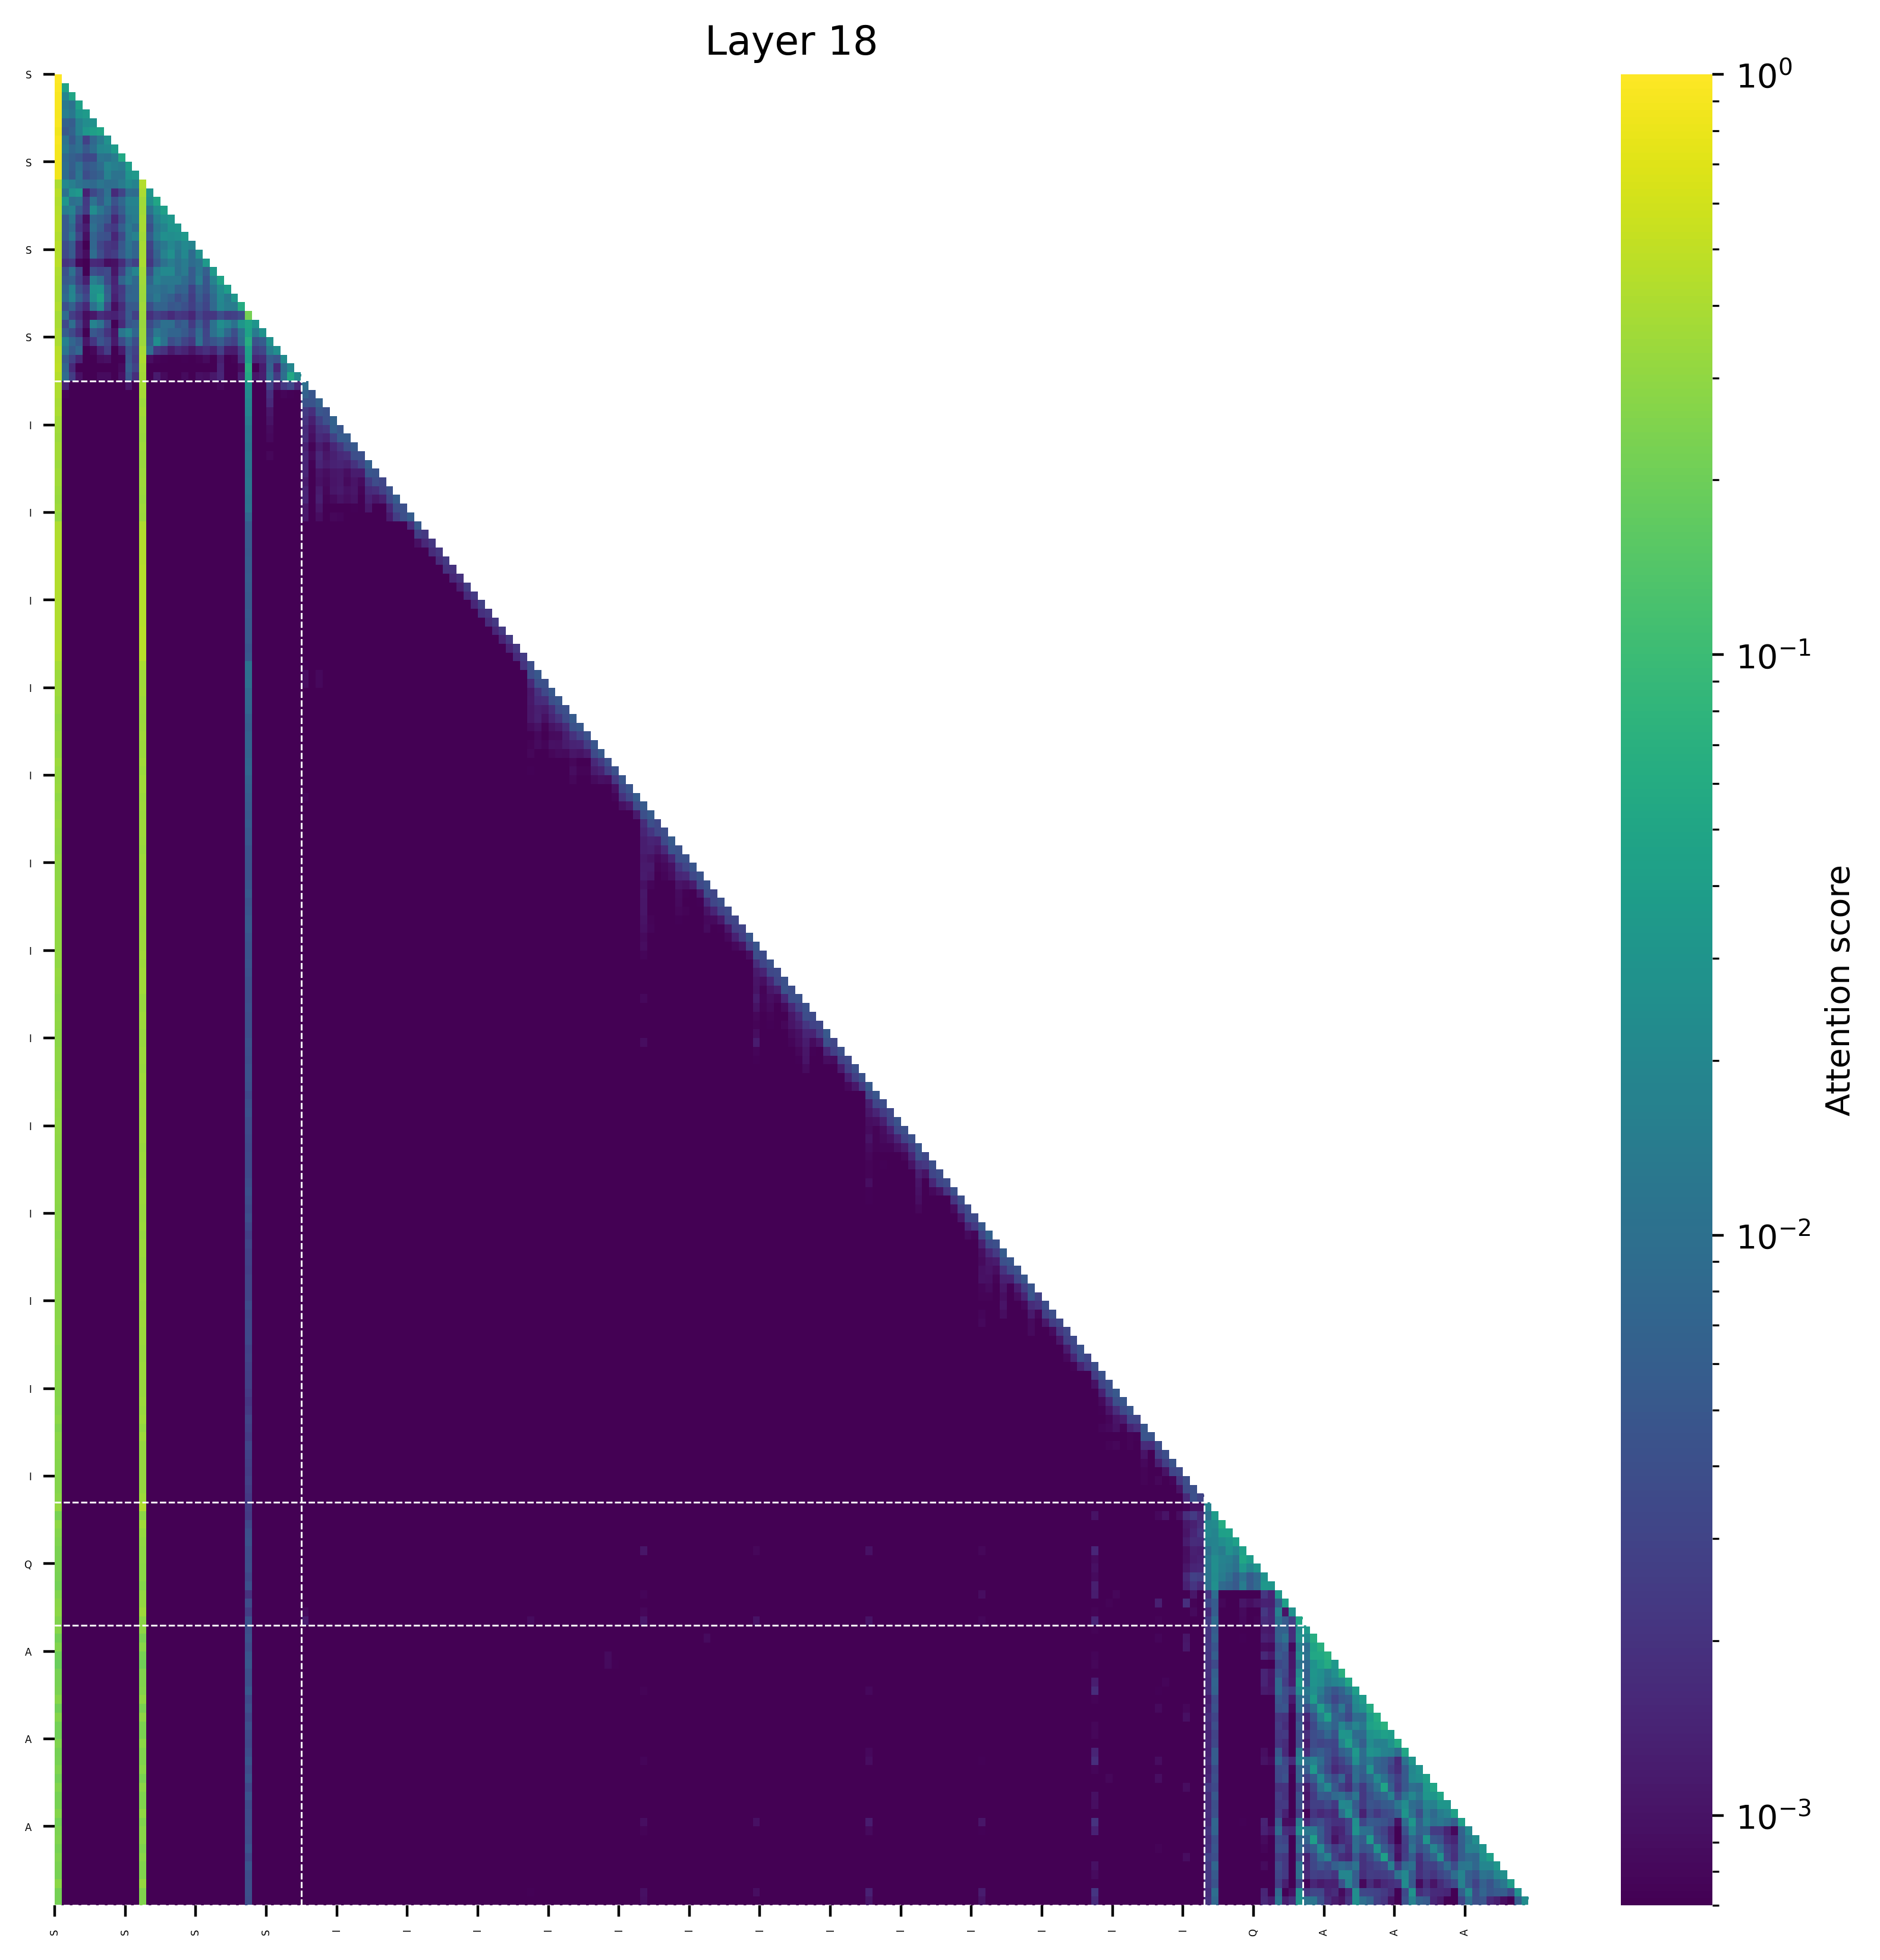

The data file committed next to this chart (first rows):
(0, 1.0), (143, 0.0), (132, 0.0), (142, 0.0), (141, 0.0), (140, 0.0), (139, 0.0), (138, 0.0), (134, 0.0), (156, 0.0)
(0, 0.9528579711914062), (1, 0.04711015522480011), (143, 0.0), (132, 0.0), (142, 0.0), (141, 0.0), (140, 0.0), (139, 0.0), (138, 0.0), (134, 0.0)
(0, 0.929931640625), (2, 0.05046285688877106), (1, 0.019629769027233124), (138, 0.0), (143, 0.0), (139, 0.0), (140, 0.0), (141, 0.0), (142, 0.0), (132, 0.0)
(0, 0.9323654174804688), (3, 0.044220104813575745), (1, 0.013261720538139343), (2, 0.010163910686969757), (138, 0.0), (143, 0.0), (139, 0.0), (140, 0.0), (141, 0.0), (142, 0.0)
(0, 0.9058074951171875), (4, 0.0360671691596508), (3, 0.02967594563961029), (1, 0.01576649397611618), (2, 0.01265096664428711), (138, 0.0), (143, 0.0), (139, 0.0), (140, 0.0), (141, 0.0)
(0, 0.9192352294921875), (5, 0.027578622102737427), (4, 0.023899424821138382), (3, 0.016772836446762085), (1, 0.006767980754375458), (2, 0.005776695907115936), (140, 0.0), (141, 0.0), (142, 0.0), (139, 0.0)
(0, 0.84820556640625), (6, 0.048794180154800415), (5, 0.04157556965947151), (4, 0.03311248868703842), (3, 0.016456633806228638), (2, 0.0067055243998765945), (1, 0.005158714950084686), (140, 0.0), (141, 0.0), (142, 0.0)
(0, 0.9219207763671875), (7, 0.02736017107963562), (6, 0.013561926782131195), (1, 0.011077605187892914), (3, 0.010540943592786789), (5, 0.007802516222000122), (2, 0.005008868873119354), (4, 0.002733508124947548), (142, 0.0), (140, 0.0)
(0, 0.87762451171875), (8, 0.036246344447135925), (7, 0.02144239842891693), (6, 0.019844509661197662), (1, 0.013083074241876602), (3, 0.009804371744394302), (5, 0.009128563106060028), (2, 0.007606878876686096), (4, 0.0051905810832977295), (140, 0.0)
(0, 0.8823471069335938), (9, 0.055038027465343475), (8, 0.014159267768263817), (6, 0.011504799127578735), (7, 0.010450830683112144), (1, 0.00829707458615303), (2, 0.006255332380533218), (3, 0.005181888118386269), (5, 0.003496423363685608), (4, 0.003251241520047188)
(0, 0.8661651611328125), (10, 0.039360761642456055), (7, 0.019126269966363907), (8, 0.015595465898513794), (9, 0.014119550585746765), (3, 0.010571526363492012), (1, 0.009380100294947624), (6, 0.008939296007156372), (2, 0.005995955318212509), (5, 0.0058863963931798935)
(0, 0.854827880859375), (11, 0.033237993717193604), (10, 0.02999517321586609), (7, 0.017419662326574326), (3, 0.012053478509187698), (9, 0.011252708733081818), (8, 0.011186791583895683), (1, 0.00890914537012577), (6, 0.006664112210273743), (5, 0.005324246361851692)
(12, 0.43830108642578125), (0, 0.41150665283203125), (10, 0.022249877452850342), (1, 0.021074950695037842), (11, 0.017931699752807617), (2, 0.015572518110275269), (9, 0.014109969139099121), (6, 0.011950582265853882), (3, 0.011264443397521973), (8, 0.009607315063476562)
(0, 0.4606456756591797), (12, 0.39409828186035156), (3, 0.033338867127895355), (13, 0.030501481145620346), (2, 0.027915485203266144), (1, 0.01089463010430336), (7, 0.010358631610870361), (10, 0.009080067276954651), (11, 0.0087474025785923), (6, 0.005062475800514221)
(0, 0.4358196258544922), (12, 0.3591480255126953), (14, 0.04939502477645874), (1, 0.03165237605571747), (13, 0.024072300642728806), (11, 0.01808728277683258), (10, 0.017528653144836426), (7, 0.012103423476219177), (3, 0.011319171637296677), (5, 0.011235449463129044)
(0, 0.43935585021972656), (12, 0.36182212829589844), (15, 0.040764808654785156), (14, 0.024548709392547607), (5, 0.023800604045391083), (2, 0.01708504557609558), (11, 0.01578148454427719), (10, 0.0153207927942276), (1, 0.014186680316925049), (6, 0.012120001018047333)
(0, 0.4606819152832031), (12, 0.38637542724609375), (16, 0.03287331387400627), (15, 0.025045245885849), (14, 0.01654302328824997), (11, 0.014218367636203766), (2, 0.012113980948925018), (10, 0.01196715235710144), (5, 0.008146338164806366), (6, 0.00687837228178978)
(0, 0.4524192810058594), (12, 0.3831977844238281), (17, 0.03179618716239929), (16, 0.030162543058395386), (15, 0.017868205904960632), (10, 0.013825200498104095), (14, 0.012850336730480194), (5, 0.010077578946948051), (11, 0.00900634378194809), (2, 0.008586794137954712)
(0, 0.4300060272216797), (12, 0.36559486389160156), (18, 0.03461916744709015), (17, 0.025822803378105164), (15, 0.025492921471595764), (16, 0.024201005697250366), (11, 0.017039567232131958), (14, 0.015233896672725677), (10, 0.012893453240394592), (2, 0.012843579053878784)
(0, 0.4610023498535156), (12, 0.3900642395019531), (18, 0.021333634853363037), (16, 0.020350925624370575), (19, 0.01840883493423462), (17, 0.014267519116401672), (15, 0.01271328330039978), (10, 0.011335194110870361), (14, 0.009135108441114426), (5, 0.0075677018612623215)
(0, 0.44565773010253906), (12, 0.381744384765625), (20, 0.026566408574581146), (16, 0.025756970047950745), (18, 0.02088441699743271), (15, 0.017238616943359375), (17, 0.012281447649002075), (10, 0.010605921968817711), (5, 0.009012309834361076), (19, 0.008667200803756714)
(0, 0.4661979675292969), (12, 0.4026031494140625), (21, 0.03503449261188507), (16, 0.014831040054559708), (18, 0.014338865876197815), (20, 0.01119336485862732), (17, 0.010308772325515747), (15, 0.010192126035690308), (19, 0.008615497499704361), (14, 0.005114849656820297)
(0, 0.4243965148925781), (12, 0.3681354522705078), (22, 0.035029031336307526), (16, 0.021668056026101112), (15, 0.021124184131622314), (11, 0.018885448575019836), (14, 0.014718210324645042), (18, 0.013940203934907913), (20, 0.012099361047148705), (10, 0.011281870305538177)
(0, 0.41344761848449707), (12, 0.3511683940887451), (23, 0.04677414894104004), (22, 0.01732010208070278), (14, 0.017215322703123093), (5, 0.01588418520987034), (20, 0.014962911605834961), (10, 0.013478457927703857), (17, 0.012894056737422943), (16, 0.012856811285018921)
(0, 0.40164756774902344), (12, 0.3409109115600586), (24, 0.03881840780377388), (6, 0.0301217008382082), (5, 0.028794866055250168), (23, 0.023509398102760315), (2, 0.01817745342850685), (16, 0.01136791706085205), (14, 0.011018235236406326), (22, 0.010872267186641693)
(0, 0.3996391296386719), (12, 0.33629322052001953), (6, 0.04422745853662491), (25, 0.03306528925895691), (5, 0.024409815669059753), (23, 0.020904943346977234), (2, 0.01891922950744629), (24, 0.013216391205787659), (14, 0.0128193199634552), (1, 0.008504942059516907)
(0, 0.4189300537109375), (12, 0.3586006164550781), (26, 0.05957198143005371), (6, 0.02206777036190033), (23, 0.019871950149536133), (24, 0.014477115124464035), (25, 0.013828285038471222), (5, 0.010625265538692474), (22, 0.007850989699363708), (14, 0.006946049630641937)
(0, 0.3740711212158203), (12, 0.3419160842895508), (27, 0.21945959329605103), (1, 0.008548734709620476), (10, 0.005456339567899704), (23, 0.003811940550804138), (26, 0.0037040654569864273), (20, 0.003192564472556114), (11, 0.0027853064239025116), (25, 0.0027595236897468567)
(0, 0.38567543029785156), (12, 0.3287696838378906), (27, 0.04827052354812622), (26, 0.031207770109176636), (28, 0.030422210693359375), (23, 0.02440471202135086), (5, 0.01827983185648918), (24, 0.016879744827747345), (6, 0.011046499013900757), (22, 0.010654503479599953)
(0, 0.40441417694091797), (12, 0.33405590057373047), (27, 0.04555270075798035), (29, 0.028762362897396088), (10, 0.01914997771382332), (23, 0.016830645501613617), (28, 0.013593263924121857), (14, 0.012767761945724487), (9, 0.01223369874060154), (26, 0.011146776378154755)
(0, 0.4107933044433594), (12, 0.33661556243896484), (27, 0.06454700231552124), (30, 0.026863902807235718), (14, 0.02439696341753006), (1, 0.01644517481327057), (15, 0.010864559561014175), (20, 0.009991088882088661), (26, 0.00903409719467163), (10, 0.008001834154129028)
(0, 0.45264434814453125), (12, 0.38942718505859375), (27, 0.043136417865753174), (31, 0.024516116827726364), (30, 0.014394402503967285), (1, 0.011851686984300613), (13, 0.008915992453694344), (3, 0.007599290460348129), (2, 0.005242815241217613), (10, 0.004503317177295685)
(0, 0.476287841796875), (12, 0.4141082763671875), (27, 0.04159340262413025), (32, 0.022637754678726196), (30, 0.005623951554298401), (1, 0.005287766456604004), (10, 0.005037136375904083), (31, 0.004587450996041298), (2, 0.002765664830803871), (11, 0.00244295597076416)
(0, 0.4831695556640625), (12, 0.3803863525390625), (27, 0.06738835573196411), (33, 0.020122796297073364), (32, 0.00885683298110962), (1, 0.007239770144224167), (30, 0.006747055798768997), (10, 0.006092693656682968), (11, 0.0030310340225696564), (2, 0.0016319639980793)
(0, 0.4483957290649414), (12, 0.3620872497558594), (27, 0.05560410022735596), (33, 0.0540689080953598), (34, 0.021797873079776764), (32, 0.009681463241577148), (1, 0.008934363722801208), (30, 0.008587613701820374), (10, 0.00492454320192337), (2, 0.0025464780628681183)
(0, 0.4206421375274658), (12, 0.3757364749908447), (27, 0.028188180178403854), (35, 0.00949886441230774), (33, 0.0033437234815210104), (30, 0.0029846495017409325), (32, 0.0023561082780361176), (34, 0.001528246677480638), (1, 0.0014404888497665524), (31, 0.0011189145734533668)
(0, 0.410747766494751), (12, 0.3765377998352051), (27, 0.021874621510505676), (35, 0.006514552980661392), (36, 0.004784476477652788), (30, 0.001922227325849235), (32, 0.000771896680817008), (1, 0.0007424489594995975), (33, 0.0007247753674164414), (10, 0.0006448244675993919)
(0, 0.3821948766708374), (12, 0.3437161445617676), (27, 0.019470710307359695), (37, 0.0064590442925691605), (35, 0.004492559935897589), (36, 0.004447372630238533), (30, 0.001609433558769524), (1, 0.000681154546327889), (10, 0.000510954880155623), (33, 0.0005107548786327243)
(0, 0.3953981399536133), (12, 0.3636908531188965), (27, 0.018535418435931206), (37, 0.004944277461618185), (38, 0.004379855934530497), (35, 0.002432449720799923), (36, 0.001811005873605609), (30, 0.0010819310555234551), (1, 0.0005228901281952858), (10, 0.00040185858961194754)
(0, 0.3654382824897766), (12, 0.3446359932422638), (27, 0.014761119149625301), (39, 0.006674730218946934), (38, 0.0042127263732254505), (37, 0.002698031719774008), (35, 0.0020232314709573984), (36, 0.0012850509956479073), (30, 0.0010038494365289807), (1, 0.00041582121048122644)
(0, 0.3597050905227661), (12, 0.3384719491004944), (27, 0.012612679973244667), (39, 0.0061623756773769855), (40, 0.00478641502559185), (38, 0.002216541673988104), (37, 0.0019830248784273863), (35, 0.001666129333898425), (36, 0.0010227938182651997), (30, 0.0008732976857572794)
(0, 0.3441779613494873), (12, 0.32747846841812134), (27, 0.012744217179715633), (40, 0.005439300090074539), (41, 0.005434154532849789), (39, 0.002817976986989379), (35, 0.0017389652784913778), (37, 0.0016488468972966075), (38, 0.0014614386018365622), (36, 0.0009243708336725831)
(0, 0.3648521900177002), (12, 0.3464266061782837), (27, 0.012107488699257374), (42, 0.005110522266477346), (41, 0.004000971093773842), (40, 0.0022277142852544785), (39, 0.0015094827394932508), (35, 0.0013426159275695682), (37, 0.0012354946229606867), (38, 0.00095565669471398)
(0, 0.36142945289611816), (12, 0.33921635150909424), (27, 0.013306749984622002), (43, 0.004109059926122427), (42, 0.003883496392518282), (41, 0.0018323060357943177), (40, 0.0016014239517971873), (37, 0.001572515582665801), (35, 0.001471753348596394), (39, 0.00131482002325356)
(0, 0.3373893201351166), (12, 0.3240613341331482), (27, 0.012078851461410522), (44, 0.006291711237281561), (43, 0.003007282968610525), (42, 0.001995830563828349), (35, 0.0014537263195961714), (40, 0.0014486771542578936), (37, 0.0014445915585383773), (39, 0.0013639720855280757)
(0, 0.35035037994384766), (12, 0.3365042209625244), (27, 0.011531917378306389), (44, 0.004753390792757273), (45, 0.00448843976482749), (35, 0.0014348170952871442), (42, 0.001233374234288931), (43, 0.0012022607261314988), (40, 0.0011264759814366698), (39, 0.0010697689140215516)
(0, 0.356774240732193), (12, 0.3463282585144043), (27, 0.012030363082885742), (45, 0.0036515973042696714), (46, 0.003137002233415842), (44, 0.0023146434687078), (35, 0.001196563709527254), (40, 0.0011138988193124533), (42, 0.0010409074602648616), (39, 0.0010157378856092691)
(0, 0.33965814113616943), (12, 0.33203035593032837), (27, 0.0117204450070858), (47, 0.004209313075989485), (46, 0.0028148579876869917), (45, 0.001825986080802977), (44, 0.0016861851327121258), (35, 0.0014118545223027468), (37, 0.0011890630703419447), (40, 0.0011561999563127756)
(0, 0.3239409923553467), (12, 0.32294762134552), (27, 0.01090233400464058), (48, 0.005613839253783226), (47, 0.0033776762429624796), (35, 0.0014500475954264402), (44, 0.001356665976345539), (46, 0.001314404304139316), (37, 0.001297373790293932), (45, 0.001064989366568625)
(12, 0.3471263349056244), (0, 0.3462385833263397), (27, 0.011124594137072563), (49, 0.004156405571848154), (48, 0.00387925305403769), (47, 0.0015684745740145445), (44, 0.0011275855358690023), (35, 0.0010899731423705816), (37, 0.0010454446310177445), (42, 0.0007329467916861176)
(12, 0.33397001028060913), (0, 0.3122710585594177), (27, 0.007682087831199169), (50, 0.005763048306107521), (49, 0.0038866433314979076), (48, 0.0025706852320581675), (47, 0.0011945146834477782), (35, 0.0010839581955224276), (37, 0.0008857427164912224), (39, 0.0007851221598684788)
(0, 0.40676403045654297), (12, 0.4057290554046631), (27, 0.005684894509613514), (51, 0.005127619951963425), (50, 0.0017782284412533045), (49, 0.0006192582077346742), (35, 0.0005975749809294939), (48, 0.000521606532856822), (37, 0.0003156038583256304), (47, 0.00026716350112110376)
(12, 0.42858219146728516), (0, 0.42642879486083984), (27, 0.005442595575004816), (51, 0.0027307309210300446), (52, 0.002264040522277355), (35, 0.0005662635085172951), (50, 0.0005592272500507534), (48, 0.0003160637279506773), (49, 0.0003117728338111192), (40, 0.00023336851154454052)
(12, 0.43431997299194336), (0, 0.4302854537963867), (27, 0.005434422288089991), (53, 0.002183012431487441), (52, 0.0015657914336770773), (51, 0.0009533913107588887), (35, 0.0005641616880893707), (50, 0.0003491678216960281), (48, 0.0003469784278422594), (49, 0.00025946777896024287)
(12, 0.4373927116394043), (0, 0.430631160736084), (27, 0.005348501726984978), (54, 0.002202404895797372), (53, 0.001721604261547327), (51, 0.0004922890802845359), (35, 0.0004899016348645091), (48, 0.00037909846287220716), (52, 0.0003297900839243084), (49, 0.00026303186314180493)
(12, 0.4380364418029785), (0, 0.42912960052490234), (27, 0.005611833184957504), (55, 0.002410816727206111), (54, 0.0016992568271234632), (35, 0.0004712989612016827), (51, 0.0003427426563575864), (48, 0.00033766310662031174), (53, 0.00033106369664892554), (49, 0.00028470513643696904)
(12, 0.4423952102661133), (0, 0.4335746765136719), (27, 0.0054594986140728), (56, 0.0019718583207577467), (55, 0.0019455866422504187), (35, 0.0004309075593482703), (54, 0.00034490699181333184), (51, 0.0002812069724313915), (50, 0.0002629497612360865), (48, 0.0002599257859401405)
(12, 0.44271421432495117), (0, 0.4338669776916504), (27, 0.005721792578697205), (57, 0.0019973632879555225), (56, 0.0015235046157613397), (35, 0.0004900270723737776), (55, 0.00047815352445468307), (50, 0.0002903186541516334), (48, 0.0002889881725423038), (51, 0.00027956804842688143)
(12, 0.44334936141967773), (0, 0.43355798721313477), (27, 0.0054805525578558445), (58, 0.0025160147342830896), (57, 0.0012982675107195973), (35, 0.0005335528985597193), (48, 0.00029320205794647336), (56, 0.000258489977568388), (51, 0.00024704416864551604), (49, 0.0002101921127177775)
(12, 0.44660043716430664), (0, 0.42989110946655273), (27, 0.005288370884954929), (59, 0.002322947606444359), (58, 0.0016687853494659066), (35, 0.0005664624040946364), (57, 0.00029413693118840456), (48, 0.00028404657496139407), (49, 0.00021553257829509676), (51, 0.00019562235684134066)
(12, 0.4472012519836426), (0, 0.4260976314544678), (27, 0.005218934267759323), (60, 0.0026581634301692247), (59, 0.0015171368140727282), (35, 0.0005599106079898775), (58, 0.00035903500975109637), (48, 0.0002708680694922805), (49, 0.00021587341325357556), (50, 0.0002089553454425186)
... 148 more rows
